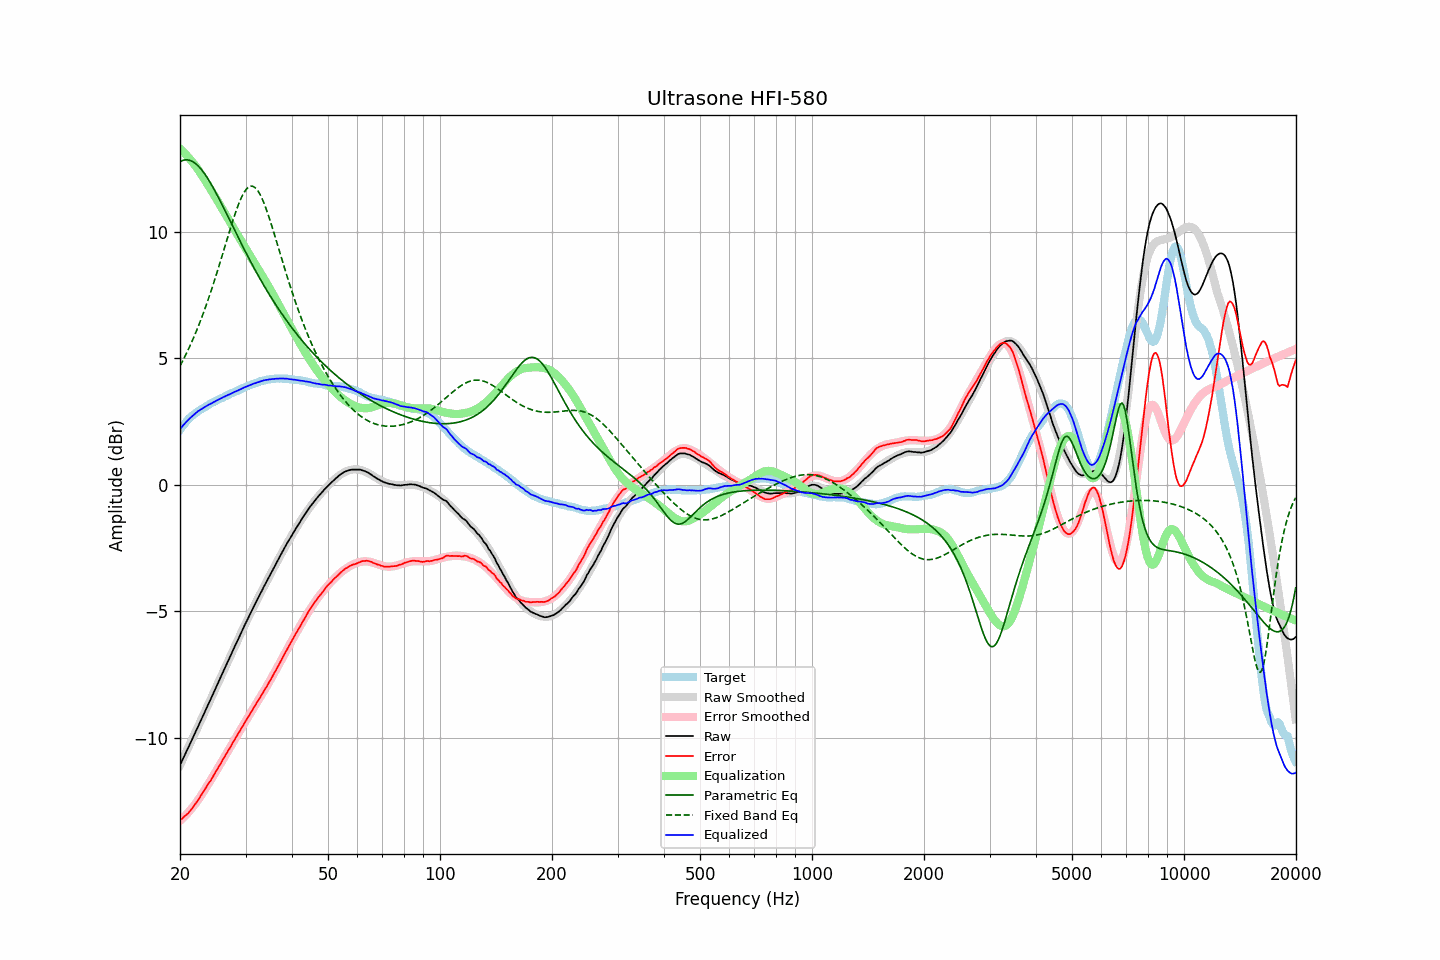

The data file committed next to this chart (first rows):
frequency, raw, error, smoothed, error_smoothed, equalization, parametric_eq, fixed_band_eq, equalized_raw, equalized_smoothed, target
20.00, -11.08, -13.26, -11.08, -13.28, 13.28, 12.77, 4.70, 2.20, 2.20, 2.18
20.20, -10.95, -13.22, -10.95, -13.23, 13.23, 12.81, 4.82, 2.28, 2.28, 2.27
20.40, -10.81, -13.16, -10.81, -13.16, 13.16, 12.83, 4.94, 2.36, 2.35, 2.35
20.61, -10.68, -13.10, -10.68, -13.10, 13.10, 12.84, 5.07, 2.42, 2.42, 2.41
20.81, -10.54, -13.04, -10.54, -13.03, 13.03, 12.85, 5.20, 2.50, 2.49, 2.51
21.02, -10.41, -12.99, -10.41, -12.96, 12.96, 12.84, 5.33, 2.55, 2.56, 2.58
21.23, -10.27, -12.91, -10.27, -12.89, 12.89, 12.83, 5.46, 2.62, 2.62, 2.64
21.44, -10.14, -12.84, -10.14, -12.82, 12.82, 12.81, 5.61, 2.68, 2.68, 2.70
21.66, -10.00, -12.75, -10.00, -12.74, 12.74, 12.77, 5.75, 2.74, 2.74, 2.75
21.87, -9.87, -12.67, -9.86, -12.66, 12.66, 12.73, 5.90, 2.79, 2.79, 2.80
22.09, -9.73, -12.58, -9.73, -12.57, 12.57, 12.68, 6.05, 2.85, 2.85, 2.85
22.31, -9.59, -12.49, -9.59, -12.49, 12.49, 12.62, 6.20, 2.90, 2.90, 2.90
22.54, -9.45, -12.39, -9.45, -12.39, 12.39, 12.56, 6.36, 2.94, 2.94, 2.94
22.76, -9.32, -12.30, -9.32, -12.30, 12.30, 12.49, 6.53, 2.98, 2.98, 2.98
22.99, -9.18, -12.19, -9.18, -12.20, 12.20, 12.41, 6.70, 3.02, 3.02, 3.01
23.22, -9.04, -12.09, -9.04, -12.10, 12.10, 12.32, 6.87, 3.06, 3.06, 3.05
23.45, -8.90, -11.99, -8.90, -12.00, 12.00, 12.23, 7.04, 3.10, 3.10, 3.09
23.69, -8.76, -11.89, -8.76, -11.90, 11.90, 12.13, 7.23, 3.13, 3.13, 3.13
23.92, -8.62, -11.78, -8.62, -11.79, 11.79, 12.03, 7.41, 3.17, 3.17, 3.17
24.16, -8.49, -11.70, -8.49, -11.69, 11.69, 11.93, 7.60, 3.20, 3.20, 3.22
24.40, -8.35, -11.59, -8.35, -11.58, 11.58, 11.82, 7.79, 3.24, 3.24, 3.24
24.65, -8.21, -11.48, -8.21, -11.48, 11.48, 11.70, 7.99, 3.27, 3.27, 3.27
24.89, -8.07, -11.37, -8.07, -11.37, 11.37, 11.59, 8.19, 3.31, 3.31, 3.30
25.14, -7.93, -11.27, -7.93, -11.27, 11.27, 11.47, 8.39, 3.34, 3.34, 3.34
25.39, -7.79, -11.16, -7.79, -11.16, 11.16, 11.35, 8.59, 3.37, 3.37, 3.37
25.65, -7.65, -11.06, -7.65, -11.05, 11.05, 11.22, 8.80, 3.40, 3.40, 3.41
25.91, -7.51, -10.94, -7.51, -10.94, 10.94, 11.10, 9.01, 3.43, 3.43, 3.43
26.16, -7.37, -10.83, -7.37, -10.84, 10.84, 10.97, 9.22, 3.47, 3.47, 3.46
26.43, -7.23, -10.73, -7.23, -10.73, 10.73, 10.84, 9.44, 3.49, 3.49, 3.49
26.69, -7.09, -10.61, -7.09, -10.62, 10.62, 10.71, 9.65, 3.53, 3.52, 3.52
26.96, -6.95, -10.50, -6.95, -10.51, 10.51, 10.58, 9.86, 3.56, 3.55, 3.55
27.23, -6.82, -10.41, -6.82, -10.40, 10.40, 10.46, 10.07, 3.58, 3.58, 3.59
27.50, -6.68, -10.30, -6.68, -10.29, 10.29, 10.33, 10.27, 3.61, 3.61, 3.62
27.77, -6.54, -10.18, -6.54, -10.18, 10.18, 10.20, 10.47, 3.65, 3.64, 3.64
28.05, -6.40, -10.08, -6.40, -10.08, 10.08, 10.07, 10.66, 3.68, 3.67, 3.68
28.33, -6.27, -9.96, -6.27, -9.97, 9.97, 9.94, 10.85, 3.70, 3.70, 3.70
28.62, -6.13, -9.86, -6.13, -9.86, 9.86, 9.81, 11.02, 3.73, 3.73, 3.72
28.90, -6.00, -9.76, -5.99, -9.75, 9.75, 9.68, 11.18, 3.76, 3.76, 3.76
29.19, -5.86, -9.64, -5.86, -9.65, 9.65, 9.56, 11.33, 3.79, 3.79, 3.78
29.48, -5.72, -9.55, -5.72, -9.54, 9.54, 9.43, 11.46, 3.82, 3.82, 3.83
29.78, -5.58, -9.43, -5.59, -9.43, 9.43, 9.31, 11.57, 3.85, 3.84, 3.85
30.08, -5.45, -9.33, -5.46, -9.33, 9.33, 9.18, 11.66, 3.88, 3.87, 3.87
30.38, -5.32, -9.22, -5.32, -9.22, 9.22, 9.06, 11.73, 3.90, 3.90, 3.90
30.68, -5.19, -9.12, -5.19, -9.12, 9.12, 8.94, 11.78, 3.93, 3.93, 3.93
30.99, -5.06, -9.01, -5.06, -9.01, 9.01, 8.82, 11.80, 3.95, 3.95, 3.95
31.30, -4.93, -8.91, -4.93, -8.91, 8.91, 8.70, 11.80, 3.98, 3.98, 3.97
31.61, -4.80, -8.80, -4.80, -8.80, 8.80, 8.58, 11.78, 4.00, 4.00, 4.00
31.93, -4.68, -8.70, -4.68, -8.70, 8.70, 8.46, 11.73, 4.02, 4.02, 4.02
32.24, -4.55, -8.59, -4.55, -8.60, 8.60, 8.35, 11.66, 4.05, 4.05, 4.04
32.57, -4.43, -8.50, -4.43, -8.49, 8.49, 8.23, 11.57, 4.06, 4.07, 4.06
32.89, -4.30, -8.39, -4.30, -8.39, 8.39, 8.12, 11.45, 4.09, 4.09, 4.09
33.22, -4.18, -8.29, -4.18, -8.28, 8.28, 8.01, 11.32, 4.10, 4.10, 4.11
33.55, -4.05, -8.17, -4.06, -8.18, 8.18, 7.90, 11.17, 4.13, 4.12, 4.13
33.89, -3.93, -8.06, -3.93, -8.07, 8.07, 7.79, 11.01, 4.14, 4.14, 4.13
34.23, -3.81, -7.97, -3.81, -7.96, 7.96, 7.69, 10.84, 4.15, 4.15, 4.16
34.57, -3.69, -7.86, -3.69, -7.85, 7.85, 7.58, 10.65, 4.16, 4.16, 4.17
34.92, -3.57, -7.74, -3.57, -7.74, 7.74, 7.48, 10.46, 4.17, 4.17, 4.17
35.27, -3.45, -7.64, -3.45, -7.63, 7.63, 7.38, 10.26, 4.18, 4.18, 4.19
35.62, -3.33, -7.51, -3.33, -7.51, 7.51, 7.28, 10.05, 4.18, 4.19, 4.18
35.97, -3.21, -7.40, -3.21, -7.40, 7.40, 7.18, 9.84, 4.19, 4.20, 4.19
... 635 more rows
